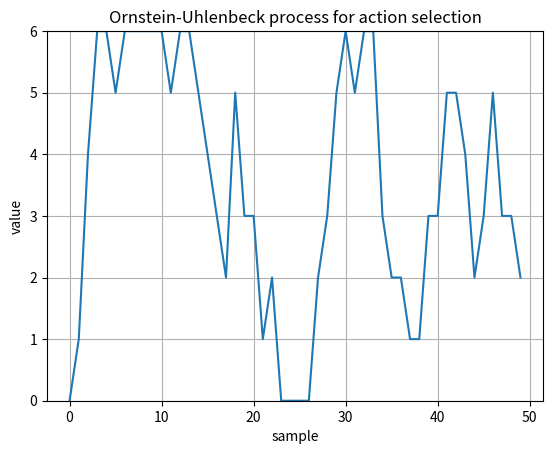

Write the Python code that produced this figure.
import matplotlib.pyplot as plt
import numpy as np
import math

l = 50

lim = np.array([0, 6])
theta = 0.05
sigma = 1.5 # try with 1.0
y0 = 3
discrete = 1

#mul = 3.566666667
#lim = np.array([-10.7, 10.7])
#theta = mul*0.05
#sigma = mul*1.5
#y0 = 0
#discrete = 1

x = np.arange(l)
y = np.zeros(l)

for i in x[1:]:
  y[i] = y[i-1] + theta*(y0 - y[i-1]) + sigma * np.random.normal(0, 1)

  if (discrete):
    y[i] = round(y[i])

  if (y[i] < lim[0]):
    y[i] = lim[0]
  if (y[i] > lim[1]):
    y[i] = lim[1]

plt.plot(x, y)
plt.xlabel('sample')
plt.ylabel('value')
plt.title('Ornstein-Uhlenbeck process for action selection')
plt.grid(True)
axes = plt.gca()
axes.set_ylim(lim)
plt.show()
